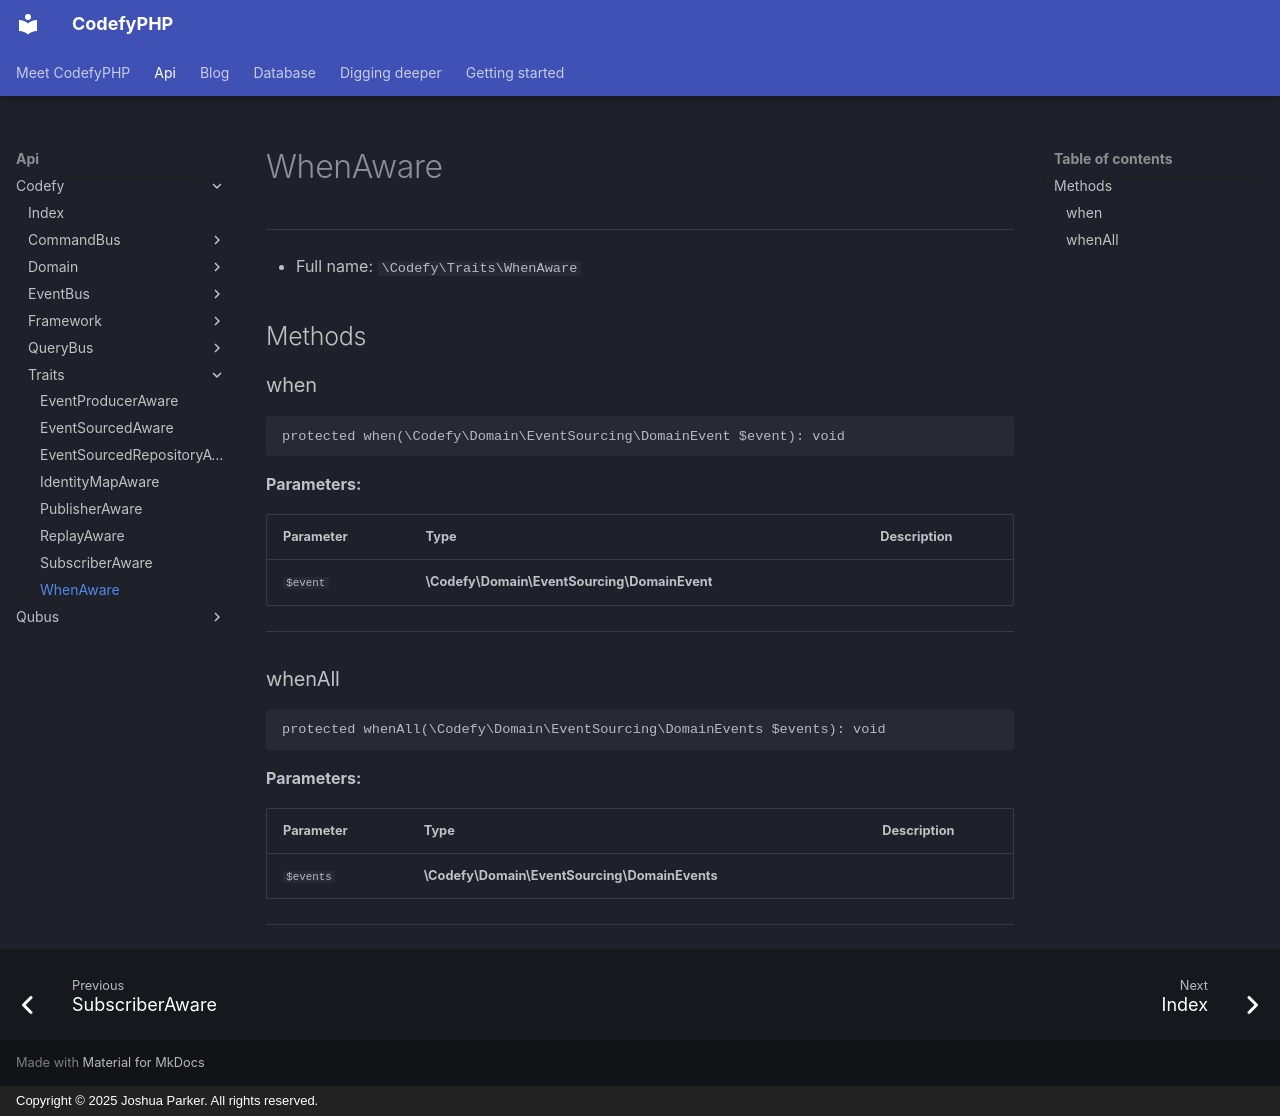

repository: codefyphp/docs · page: api/Codefy/Traits/WhenAware/index.html · generator: mkdocs · copyright: Copyright © 2025 Joshua Parker. All rights reserved.

# WhenAware

***

* Full name: `\Codefy\Traits\WhenAware`

## Methods

### when

```php
protected when(\Codefy\Domain\EventSourcing\DomainEvent $event): void
```

**Parameters:**

| Parameter | Type                                         | Description |
|-----------|----------------------------------------------|-------------|
| `$event`  | **\Codefy\Domain\EventSourcing\DomainEvent** |             |

***
### whenAll

```php
protected whenAll(\Codefy\Domain\EventSourcing\DomainEvents $events): void
```

**Parameters:**

| Parameter | Type                                          | Description |
|-----------|-----------------------------------------------|-------------|
| `$events` | **\Codefy\Domain\EventSourcing\DomainEvents** |             |

***
